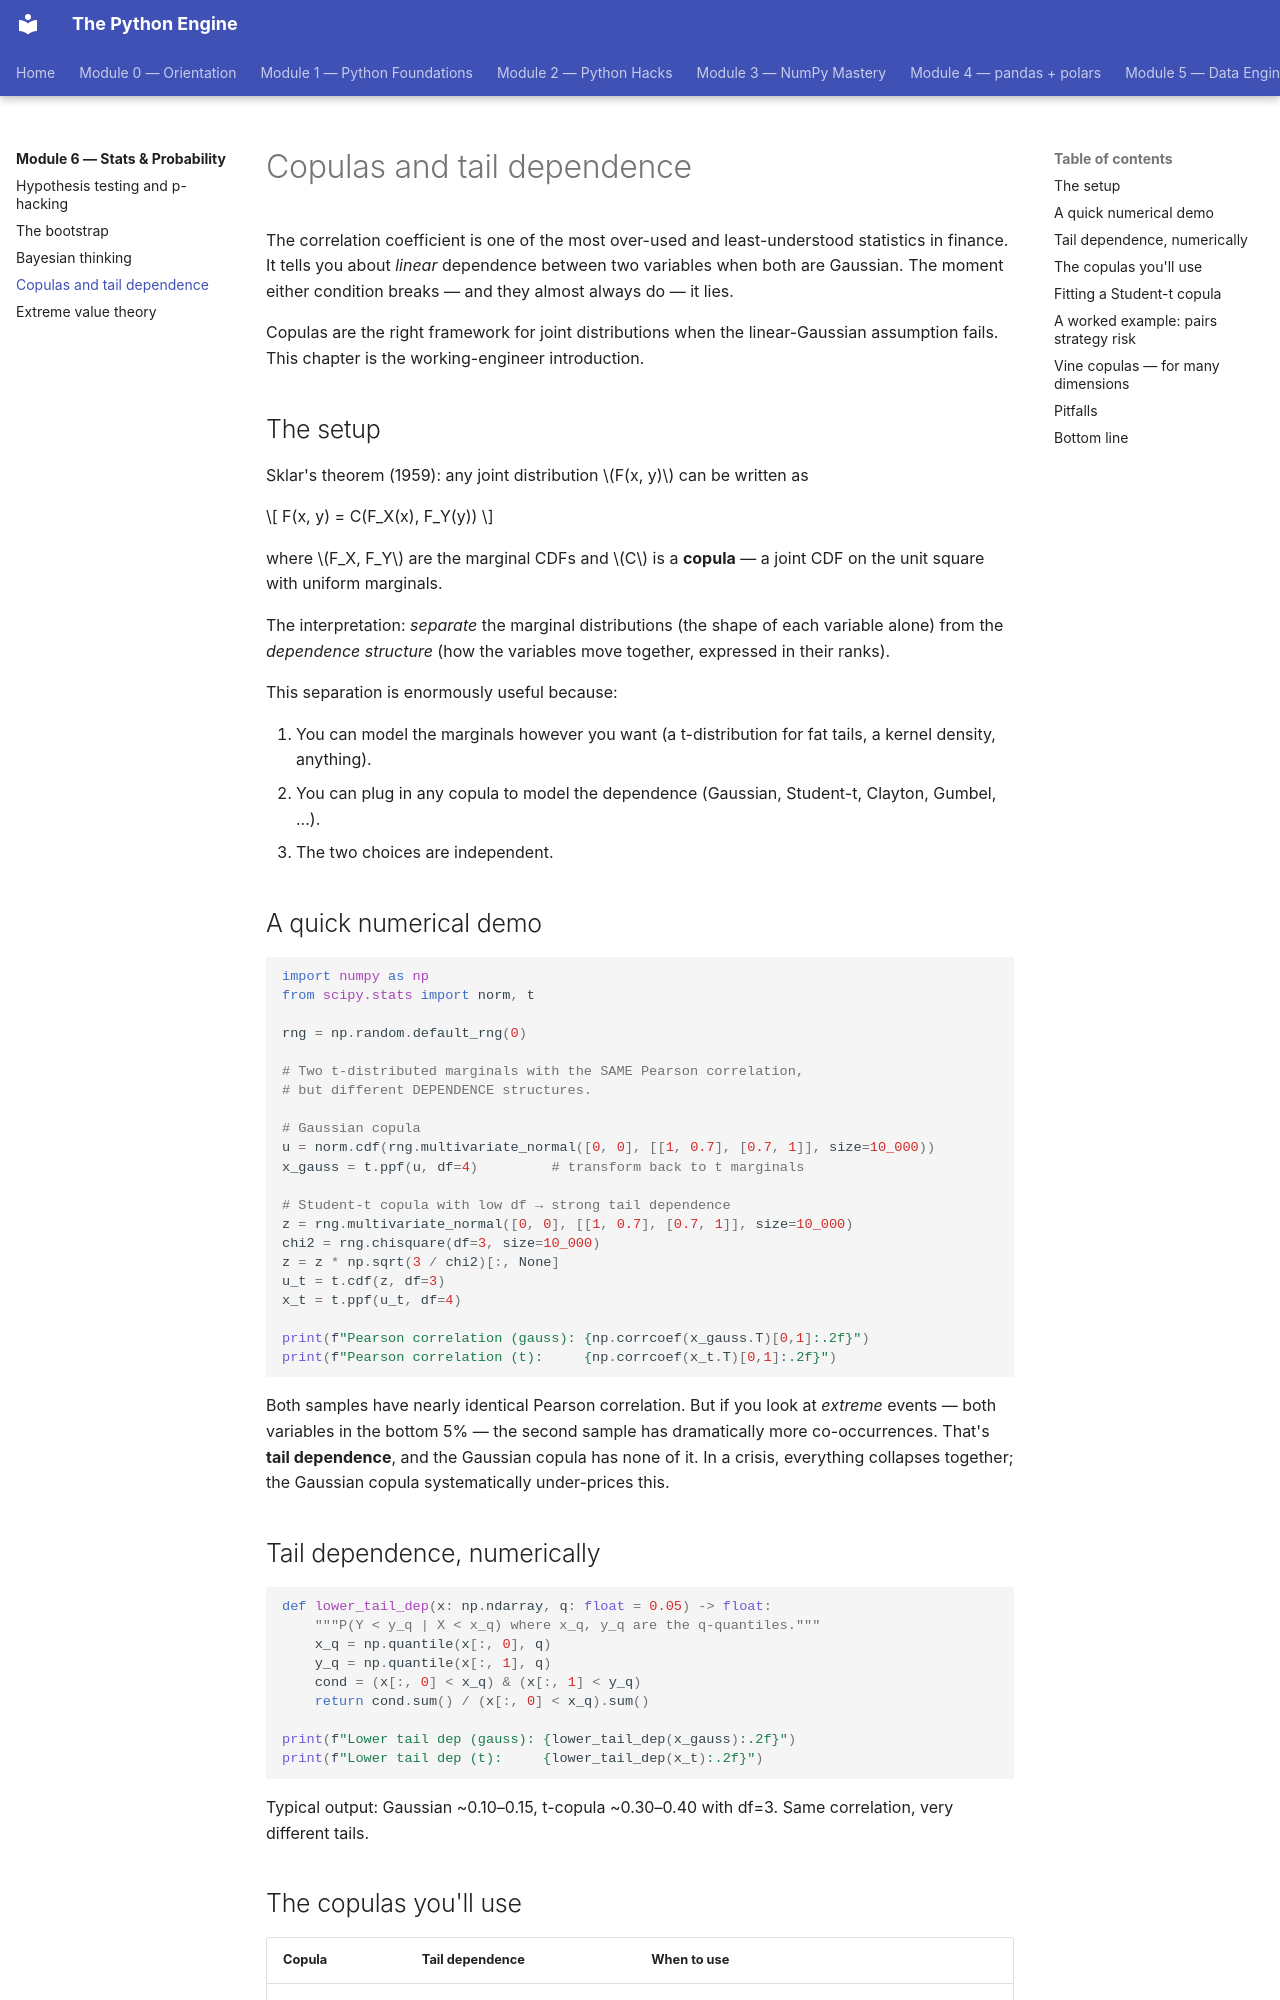

repository: billyribeiro-ux/python-engine · page: 06-stats-and-probability/04-copulas/index.html · generator: mkdocs

# Copulas and tail dependence

The correlation coefficient is one of the most over-used and least-understood statistics in finance. It tells you about *linear* dependence between two variables when both are Gaussian. The moment either condition breaks — and they almost always do — it lies.

Copulas are the right framework for joint distributions when the linear-Gaussian assumption fails. This chapter is the working-engineer introduction.

## The setup

Sklar's theorem (1959): any joint distribution $F(x, y)$ can be written as

$$
F(x, y) = C(F_X(x), F_Y(y))
$$

where $F_X, F_Y$ are the marginal CDFs and $C$ is a **copula** — a joint CDF on the unit square with uniform marginals.

The interpretation: *separate* the marginal distributions (the shape of each variable alone) from the *dependence structure* (how the variables move together, expressed in their ranks).

This separation is enormously useful because:

1. You can model the marginals however you want (a t-distribution for fat tails, a kernel density, anything).
2. You can plug in any copula to model the dependence (Gaussian, Student-t, Clayton, Gumbel, ...).
3. The two choices are independent.

## A quick numerical demo

```python
import numpy as np
from scipy.stats import norm, t

rng = np.random.default_rng(0)

# Two t-distributed marginals with the SAME Pearson correlation,
# but different DEPENDENCE structures.

# Gaussian copula
u = norm.cdf(rng.multivariate_normal([0, 0], [[1, 0.7], [0.7, 1]], size=10_000))
x_gauss = t.ppf(u, df=4)         # transform back to t marginals

# Student-t copula with low df → strong tail dependence
z = rng.multivariate_normal([0, 0], [[1, 0.7], [0.7, 1]], size=10_000)
chi2 = rng.chisquare(df=3, size=10_000)
z = z * np.sqrt(3 / chi2)[:, None]
u_t = t.cdf(z, df=3)
x_t = t.ppf(u_t, df=4)

print(f"Pearson correlation (gauss): {np.corrcoef(x_gauss.T)[0,1]:.2f}")
print(f"Pearson correlation (t):     {np.corrcoef(x_t.T)[0,1]:.2f}")
```

Both samples have nearly identical Pearson correlation. But if you look at *extreme* events — both variables in the bottom 5% — the second sample has dramatically more co-occurrences. That's **tail dependence**, and the Gaussian copula has none of it. In a crisis, everything collapses together; the Gaussian copula systematically under-prices this.

## Tail dependence, numerically

```python
def lower_tail_dep(x: np.ndarray, q: float = 0.05) -> float:
    """P(Y < y_q | X < x_q) where x_q, y_q are the q-quantiles."""
    x_q = np.quantile(x[:, 0], q)
    y_q = np.quantile(x[:, 1], q)
    cond = (x[:, 0] < x_q) & (x[:, 1] < y_q)
    return cond.sum() / (x[:, 0] < x_q).sum()

print(f"Lower tail dep (gauss): {lower_tail_dep(x_gauss):.2f}")
print(f"Lower tail dep (t):     {lower_tail_dep(x_t):.2f}")
```

Typical output: Gaussian ~0.10–0.15, t-copula ~0.30–0.40 with df=3. Same correlation, very different tails.
